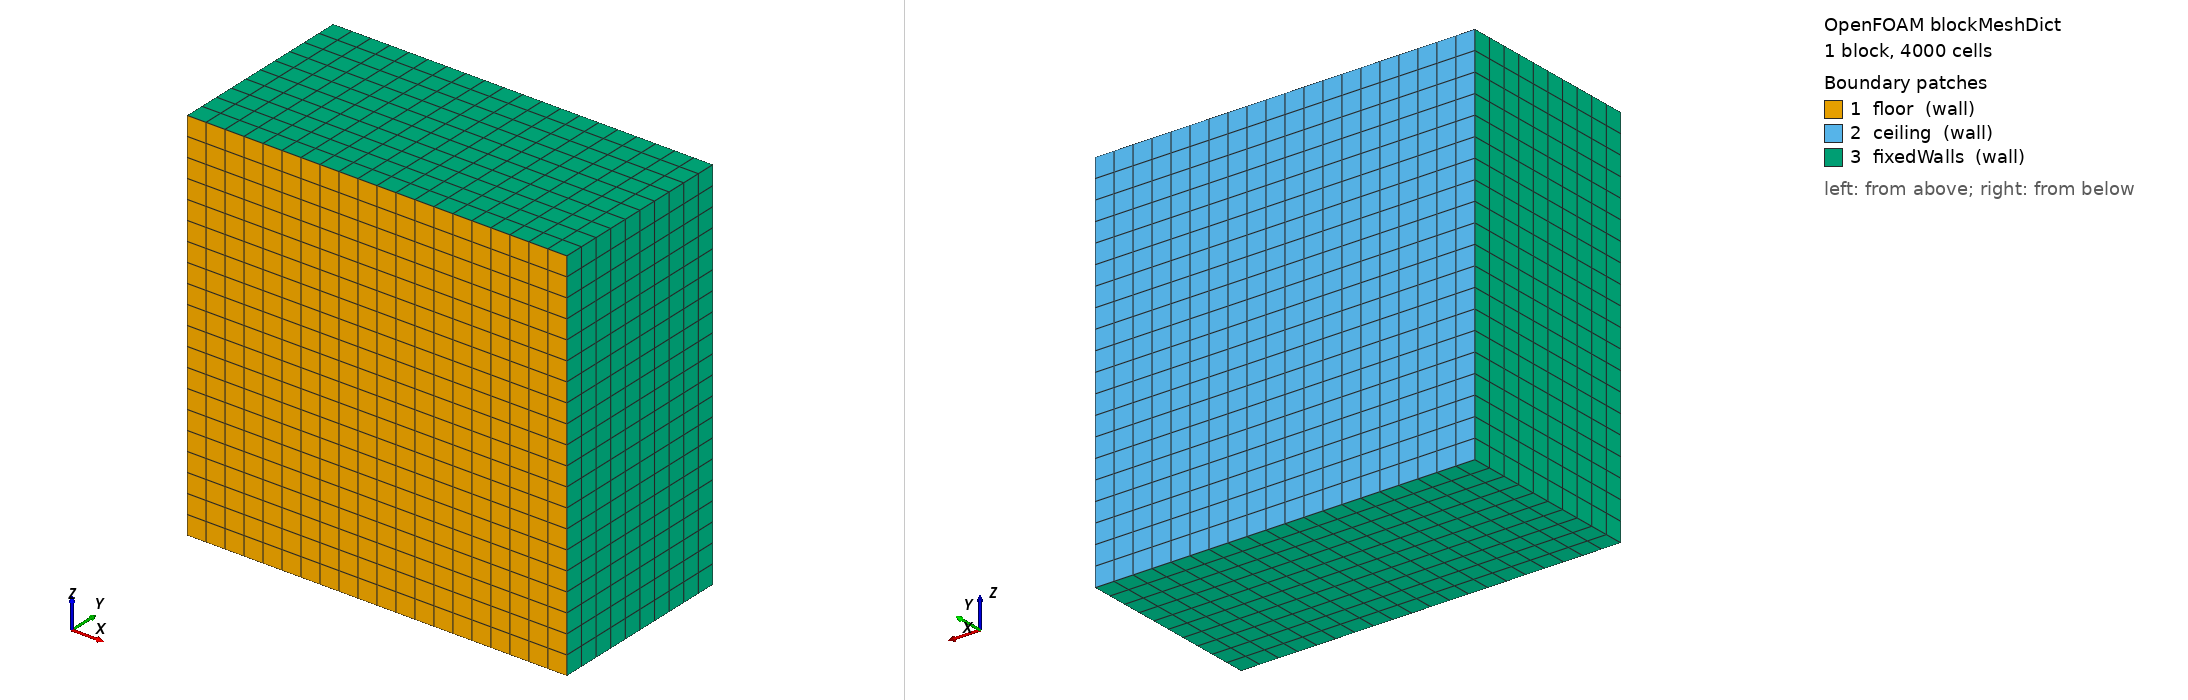

OpenFOAM case: the mesh blockMesh builds from blockMeshDict, 1 block(s), 4000 cells. Boundary patches (legend numbers): 1 floor (wall), 2 ceiling (wall), 3 fixedWalls (wall). Left view from above one corner, right view from below the opposite corner. Boundary conditions: 1 field file(s) under 0/ or 0.orig/; 3 of 3 drawn patches have an entry in a shipped field file.

=== system/blockMeshDict ===
/*--------------------------------*- C++ -*----------------------------------*\
| =========                 |                                                 |
| \\      /  F ield         | OpenFOAM: The Open Source CFD Toolbox           |
|  \\    /   O peration     | Version:  v2312                                 |
|   \\  /    A nd           | Website:  www.openfoam.com                      |
|    \\/     M anipulation  |                                                 |
\*---------------------------------------------------------------------------*/
FoamFile
{
    version     2.0;
    format      ascii;
    class       dictionary;
    object      blockMeshDict;
}
// * * * * * * * * * * * * * * * * * * * * * * * * * * * * * * * * * * * * * //

scale   0.01;

vertices
(
    (0 0 0)
    (60 0 0)
    (60 30 0)
    (0 30 0)
    (0 0 60)
    (60 0 60)
    (60 30 60)
    (0 30 60)
);

blocks
(
    hex (0 1 2 3 4 5 6 7) (20 10 20) simpleGrading (1 1 1)
);

edges
(
);

boundary
(
    floor
    {
        type wall;
        faces
        (
            (1 5 4 0)
        );
    }
    ceiling
    {
        type wall;
        faces
        (
            (3 7 6 2)
        );
    }
    fixedWalls
    {
        type wall;
        faces
        (
            (0 4 7 3)
            (2 6 5 1)
            (0 3 2 1)
            (4 5 6 7)
        );
    }
);

mergePatchPairs
(
);


// ************************************************************************* //


=== system/controlDict ===
/*--------------------------------*- C++ -*----------------------------------*\
| =========                 |                                                 |
| \\      /  F ield         | OpenFOAM: The Open Source CFD Toolbox           |
|  \\    /   O peration     | Version:  v2312                                 |
|   \\  /    A nd           | Website:  www.openfoam.com                      |
|    \\/     M anipulation  |                                                 |
\*---------------------------------------------------------------------------*/
FoamFile
{
    version     2.0;
    format      ascii;
    class       dictionary;
    object      controlDict;
}
// * * * * * * * * * * * * * * * * * * * * * * * * * * * * * * * * * * * * * //

application     buoyantPimpleFoam;

startFrom       startTime;

startTime       0;

stopAt          endTime;

endTime         500;

deltaT          0.01;

writeControl    timeStep;

writeInterval   1000;

purgeWrite      0;

writeFormat     ascii;

writePrecision  6;

writeCompression off;

timeFormat      general;

timePrecision   6;

runTimeModifiable true;

adjustTimeStep  no;

maxCo           0.5;

functions
{
    htc
    {
        type            heatTransferCoeff;
        libs            (fieldFunctionObjects);
        field           T;
        writeControl    writeTime;
        writeInterval   1;
        htcModel        fixedReferenceTemperature;
        patches         (ceiling);
        TRef            373;
    }
}
libs
(
    // "libsolids4FoamModels.so"
    "libbreadMixedBCs.so"
    
);

// ************************************************************************* //


=== 0.orig/T ===
/*--------------------------------*- C++ -*----------------------------------*\
| =========                 |                                                 |
| \\      /  F ield         | OpenFOAM: The Open Source CFD Toolbox           |
|  \\    /   O peration     | Version:  v2312                                 |
|   \\  /    A nd           | Website:  www.openfoam.com                      |
|    \\/     M anipulation  |                                                 |
\*---------------------------------------------------------------------------*/
FoamFile
{
    version     2.0;
    format      ascii;
    class       volScalarField;
    object      T;
}
// * * * * * * * * * * * * * * * * * * * * * * * * * * * * * * * * * * * * * //

dimensions      [0 0 0 1 0 0 0];

internalField   uniform 300;

boundaryField
{
    floor
    	{
        type breadOvenHeater;
        refValue        uniform 300;
        refGradient     uniform 0;
        valueFraction   uniform 0;
        value           uniform 300;
        q_              125;
        TStop_          325;
        }

    ceiling
    	{
        type zeroGradient;
        type breadOvenSides;
        refValue        uniform 300;
        refGradient     uniform 0;
        valueFraction   uniform 0;
        value           uniform 300;
        alpha_           10;
        }

    fixedWalls
    	{
            type zeroGradient;
        // type breadOvenSides;
        // refValue        uniform 300;
        // refGradient     uniform 0;
        // valueFraction   uniform 0;
        // value           uniform 300;
        // alpha           10;
        // TInfTableDict   
        // {
        //     file "$FOAM_CASE/constant/TInfTable";
        // }
        }
}


// ************************************************************************* //
